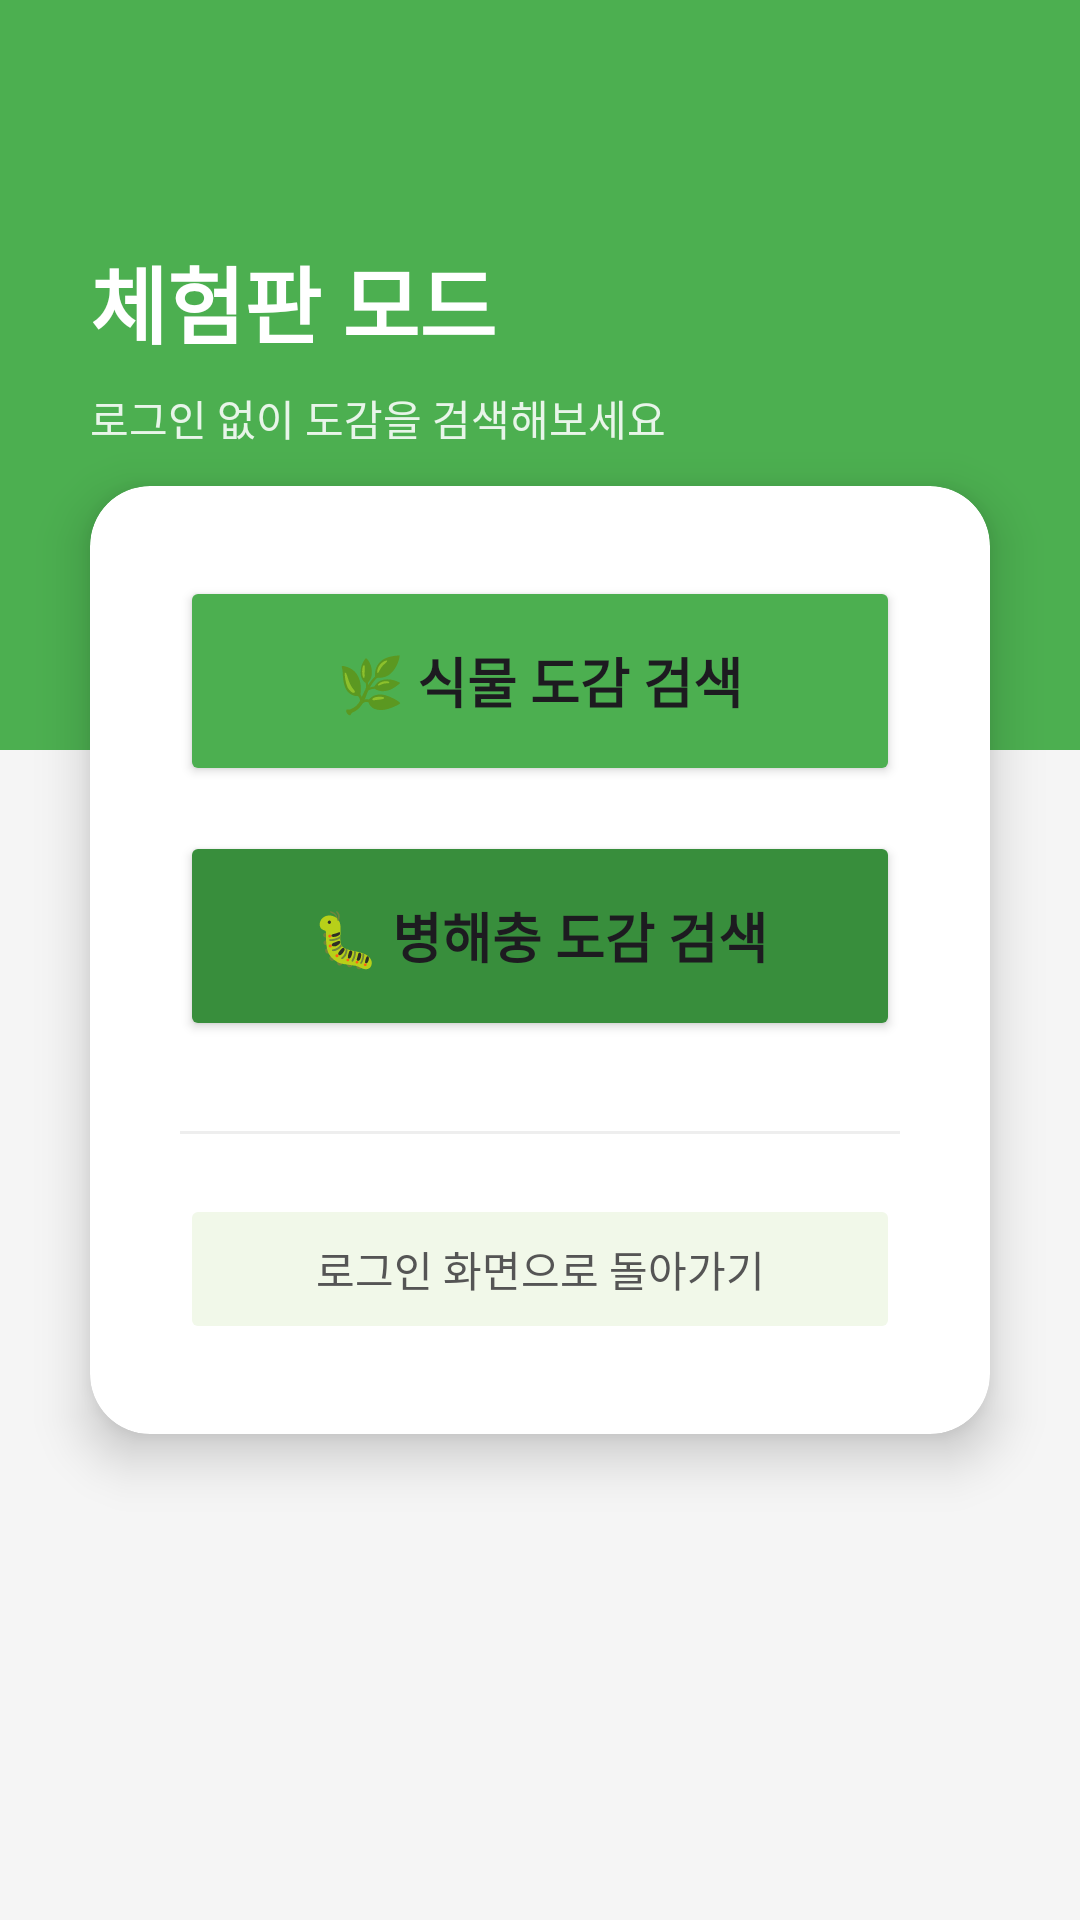

This screen was rendered from an Android layout file. Write that file and the resources it references.
<!-- AndroidManifest.xml: application theme Theme.SmartFarmApp -->
<!-- res/layout/activity_guest_main.xml -->
<?xml version="1.0" encoding="utf-8"?>
<androidx.constraintlayout.widget.ConstraintLayout
    xmlns:android="http://schemas.android.com/apk/res/android"
    xmlns:app="http://schemas.android.com/apk/res-auto"
    android:layout_width="match_parent"
    android:layout_height="match_parent"
    android:background="@color/bg_light">

    <View
        android:id="@+id/viewHeader"
        android:layout_width="match_parent"
        android:layout_height="250dp"
        android:background="@color/color_primary_green"
        app:layout_constraintTop_toTopOf="parent"/>

    <TextView
        android:id="@+id/tvGuestTitle"
        android:layout_width="wrap_content"
        android:layout_height="wrap_content"
        android:text="체험판 모드"
        android:textSize="28sp"
        android:textStyle="bold"
        android:textColor="#FFFFFF"
        android:layout_marginStart="30dp"
        android:layout_marginTop="80dp"
        app:layout_constraintStart_toStartOf="parent"
        app:layout_constraintTop_toTopOf="parent"/>

    <TextView
        android:id="@+id/tvGuestSubtitle"
        android:layout_width="wrap_content"
        android:layout_height="wrap_content"
        android:text="로그인 없이 도감을 검색해보세요"
        android:textSize="14sp"
        android:textColor="#E8F5E9"
        android:layout_marginStart="30dp"
        android:layout_marginTop="8dp"
        app:layout_constraintTop_toBottomOf="@+id/tvGuestTitle"
        app:layout_constraintStart_toStartOf="parent"/>

    <androidx.cardview.widget.CardView
        android:layout_width="match_parent"
        android:layout_height="wrap_content"
        android:layout_margin="30dp"
        app:cardCornerRadius="20dp"
        app:cardElevation="10dp"
        app:layout_constraintTop_toTopOf="parent"
        app:layout_constraintBottom_toBottomOf="parent">

        <LinearLayout
            android:layout_width="match_parent"
            android:layout_height="wrap_content"
            android:orientation="vertical"
            android:padding="30dp">

            <Button
                android:id="@+id/btnGuestPlant"
                android:layout_width="match_parent"
                android:layout_height="70dp"
                android:text="🌿 식물 도감 검색"
                android:textSize="18sp"
                android:textStyle="bold"
                android:backgroundTint="#4CAF50"
                app:cornerRadius="12dp"
                android:layout_marginBottom="15dp"/>

            <Button
                android:id="@+id/btnGuestPest"
                android:layout_width="match_parent"
                android:layout_height="70dp"
                android:text="🐛 병해충 도감 검색"
                android:textSize="18sp"
                android:textStyle="bold"
                android:backgroundTint="#388E3C"
                app:cornerRadius="12dp"
                android:layout_marginBottom="30dp"/>

            <View
                android:layout_width="match_parent"
                android:layout_height="1dp"
                android:background="#EEEEEE"
                android:layout_marginBottom="20dp"/>

            <Button
                android:id="@+id/btnGoLogin"
                android:layout_width="match_parent"
                android:layout_height="50dp"
                android:text="로그인 화면으로 돌아가기"
                android:textColor="#555555"
                android:backgroundTint="#F1F8E9"
                app:cornerRadius="10dp"
                android:stateListAnimator="@null"
                app:elevation="0dp"/>

        </LinearLayout>
    </androidx.cardview.widget.CardView>

</androidx.constraintlayout.widget.ConstraintLayout>
<!-- resources referenced by this layout -->
<resources>
  <color name="bg_light">#F5F5F5</color>
  <color name="color_primary_green">#4CAF50</color>
  <style name="Theme.SmartFarmApp" parent="Base.Theme.SmartFarmApp" />
  <style name="Base.Theme.SmartFarmApp" parent="Theme.Material3.Light.NoActionBar">
          
          
      </style>
</resources>
